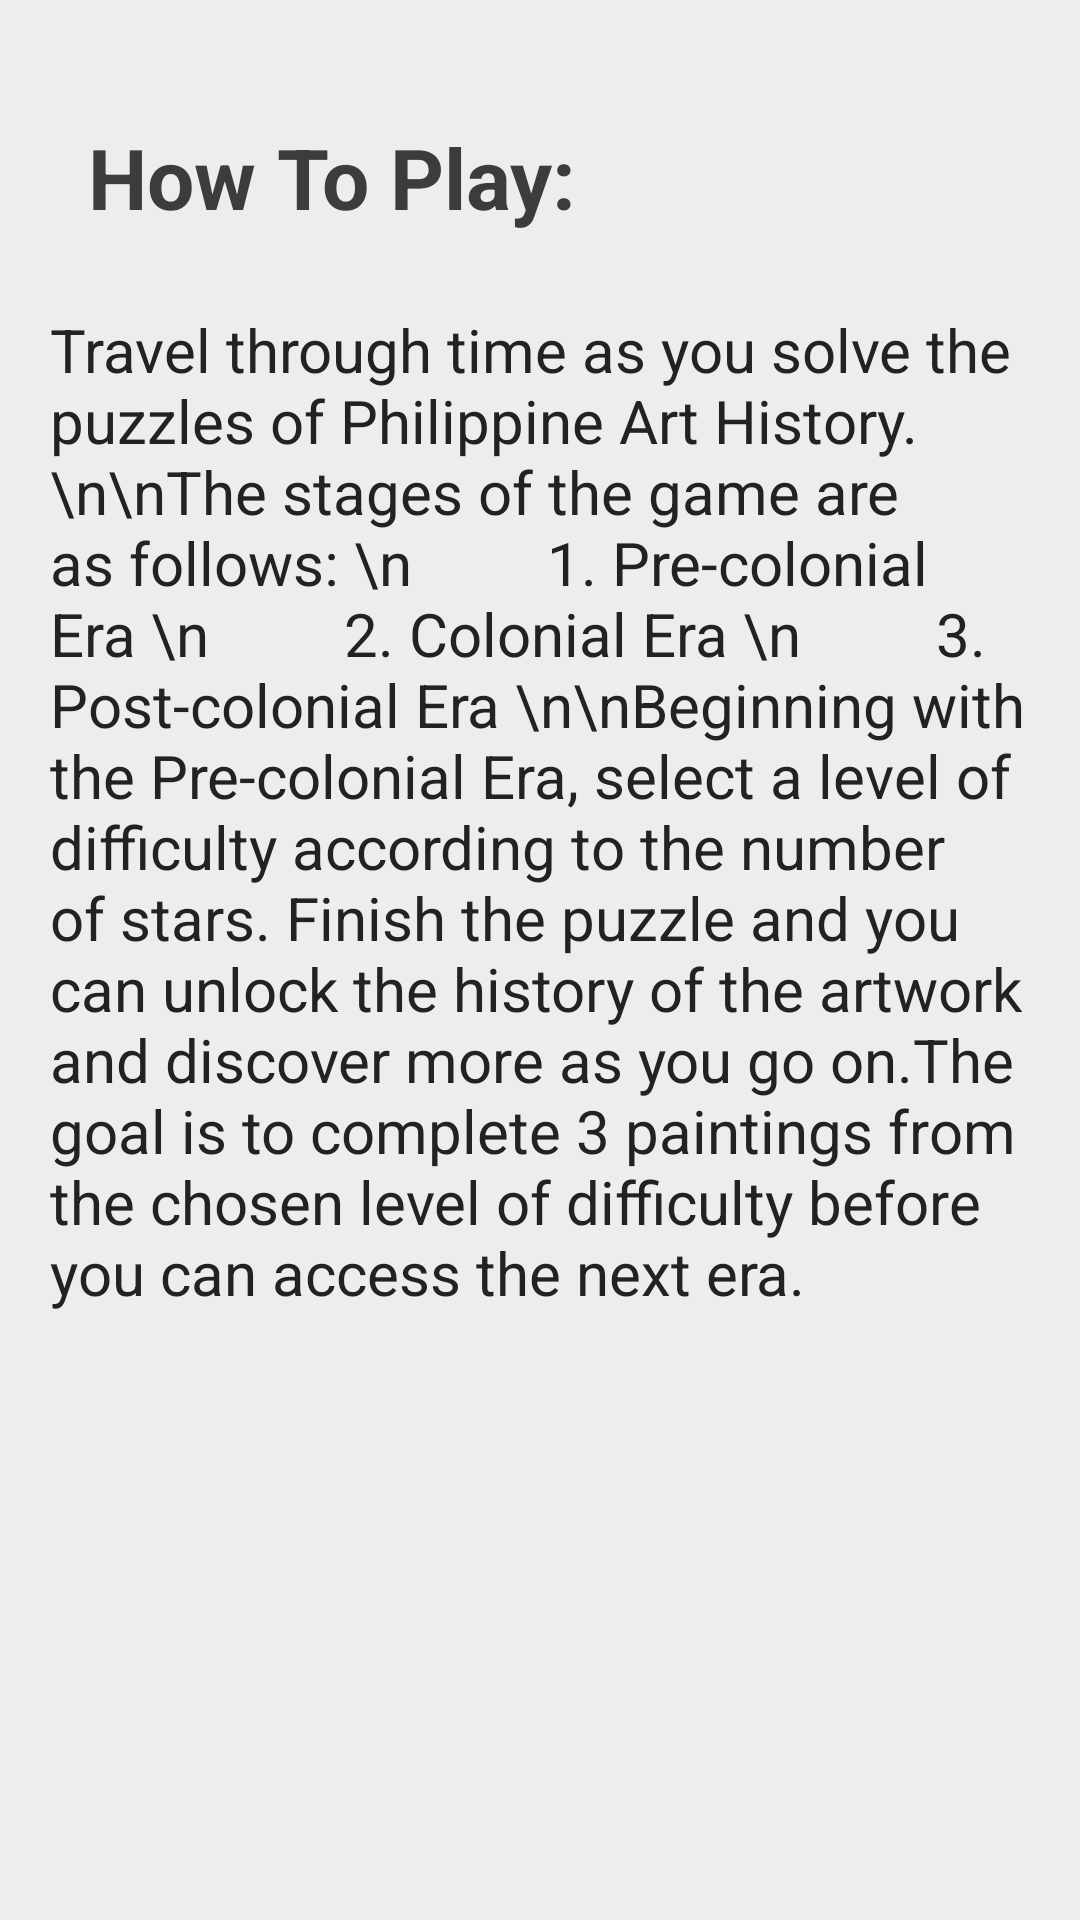

Here is an Android app screen rendered from its layout file. Give the layout XML and the strings, colors and styles it references.
<!-- AndroidManifest.xml: application theme Theme.HistoryPuzzle -->
<!-- res/layout/activity_how_to_play.xml -->
<?xml version="1.0" encoding="utf-8"?>
<androidx.constraintlayout.widget.ConstraintLayout xmlns:android="http://schemas.android.com/apk/res/android"
    xmlns:app="http://schemas.android.com/apk/res-auto"
    xmlns:tools="http://schemas.android.com/tools"
    android:id="@+id/scr_HowToPlay"
    android:layout_width="match_parent"
    android:layout_height="match_parent"
    android:background="#EEEDEE"
    tools:context=".HowToPlay">

    <TextView
        android:id="@+id/txt_HowToPlay"
        android:layout_width="238dp"
        android:layout_height="41dp"
        android:text="How To Play:"
        android:textColor="#3C3C3C"
        android:textColorHighlight="#4C4C4C"
        android:textSize="28sp"
        android:textStyle="bold"
        app:layout_constraintBottom_toTopOf="@+id/desc_HowToPlay"
        app:layout_constraintEnd_toEndOf="parent"
        app:layout_constraintHorizontal_bias="0.241"
        app:layout_constraintStart_toStartOf="parent"
        app:layout_constraintTop_toTopOf="parent"
        app:layout_constraintVertical_bias="0.652" />

    <TextView
        android:id="@+id/desc_HowToPlay"
        android:layout_width="326dp"
        android:layout_height="wrap_content"
        android:text="Travel through time as you solve the puzzles of Philippine Art History.\n\nThe stages of the game are as follows: \n
        1. Pre-colonial Era \n
        2. Colonial Era \n
        3. Post-colonial Era \n\nBeginning with the Pre-colonial Era, select a level of difficulty according to the number of stars. Finish the puzzle and you can unlock the history of the artwork and discover more as you go on.The goal is to complete 3 paintings from the chosen level of difficulty before you can access the next era."
        android:textColor="#222222"
        android:textSize="20sp"
        app:layout_constraintBottom_toBottomOf="parent"
        app:layout_constraintEnd_toEndOf="parent"
        app:layout_constraintHorizontal_bias="0.494"
        app:layout_constraintStart_toStartOf="parent"
        app:layout_constraintTop_toTopOf="parent"
        app:layout_constraintVertical_bias="0.337" />

    <ScrollView
        android:layout_width="41dp"
        android:layout_height="729dp"
        tools:layout_editor_absoluteX="369dp"
        tools:layout_editor_absoluteY="1dp">

        <LinearLayout
            android:layout_width="match_parent"
            android:layout_height="wrap_content"
            android:orientation="vertical" />
    </ScrollView>
</androidx.constraintlayout.widget.ConstraintLayout>
<!-- resources referenced by this layout -->
<resources>
  <style name="Theme.HistoryPuzzle" parent="Theme.MaterialComponents.DayNight.DarkActionBar">
          
          <item name="colorPrimary">@color/purple_500</item>
          <item name="colorPrimaryVariant">@color/purple_700</item>
          <item name="colorOnPrimary">@color/white</item>
          
          <item name="colorSecondary">@color/teal_200</item>
          <item name="colorSecondaryVariant">@color/teal_700</item>
          <item name="colorOnSecondary">@color/black</item>
          
          <item name="android:statusBarColor" tools:targetApi="l">?attr/colorPrimaryVariant</item>
          
      </style>
  <!-- not gathered from this repository: default colours our renderer supplied (Android Studio template values) -->
  <color name="purple_500">#FF6200EE</color>
  <color name="purple_700">#FF3700B3</color>
  <color name="teal_200">#FF03DAC5</color>
  <color name="teal_700">#FF018786</color>
  <color name="black">#FF000000</color>
  <color name="white">#FFFFFFFF</color>
</resources>
